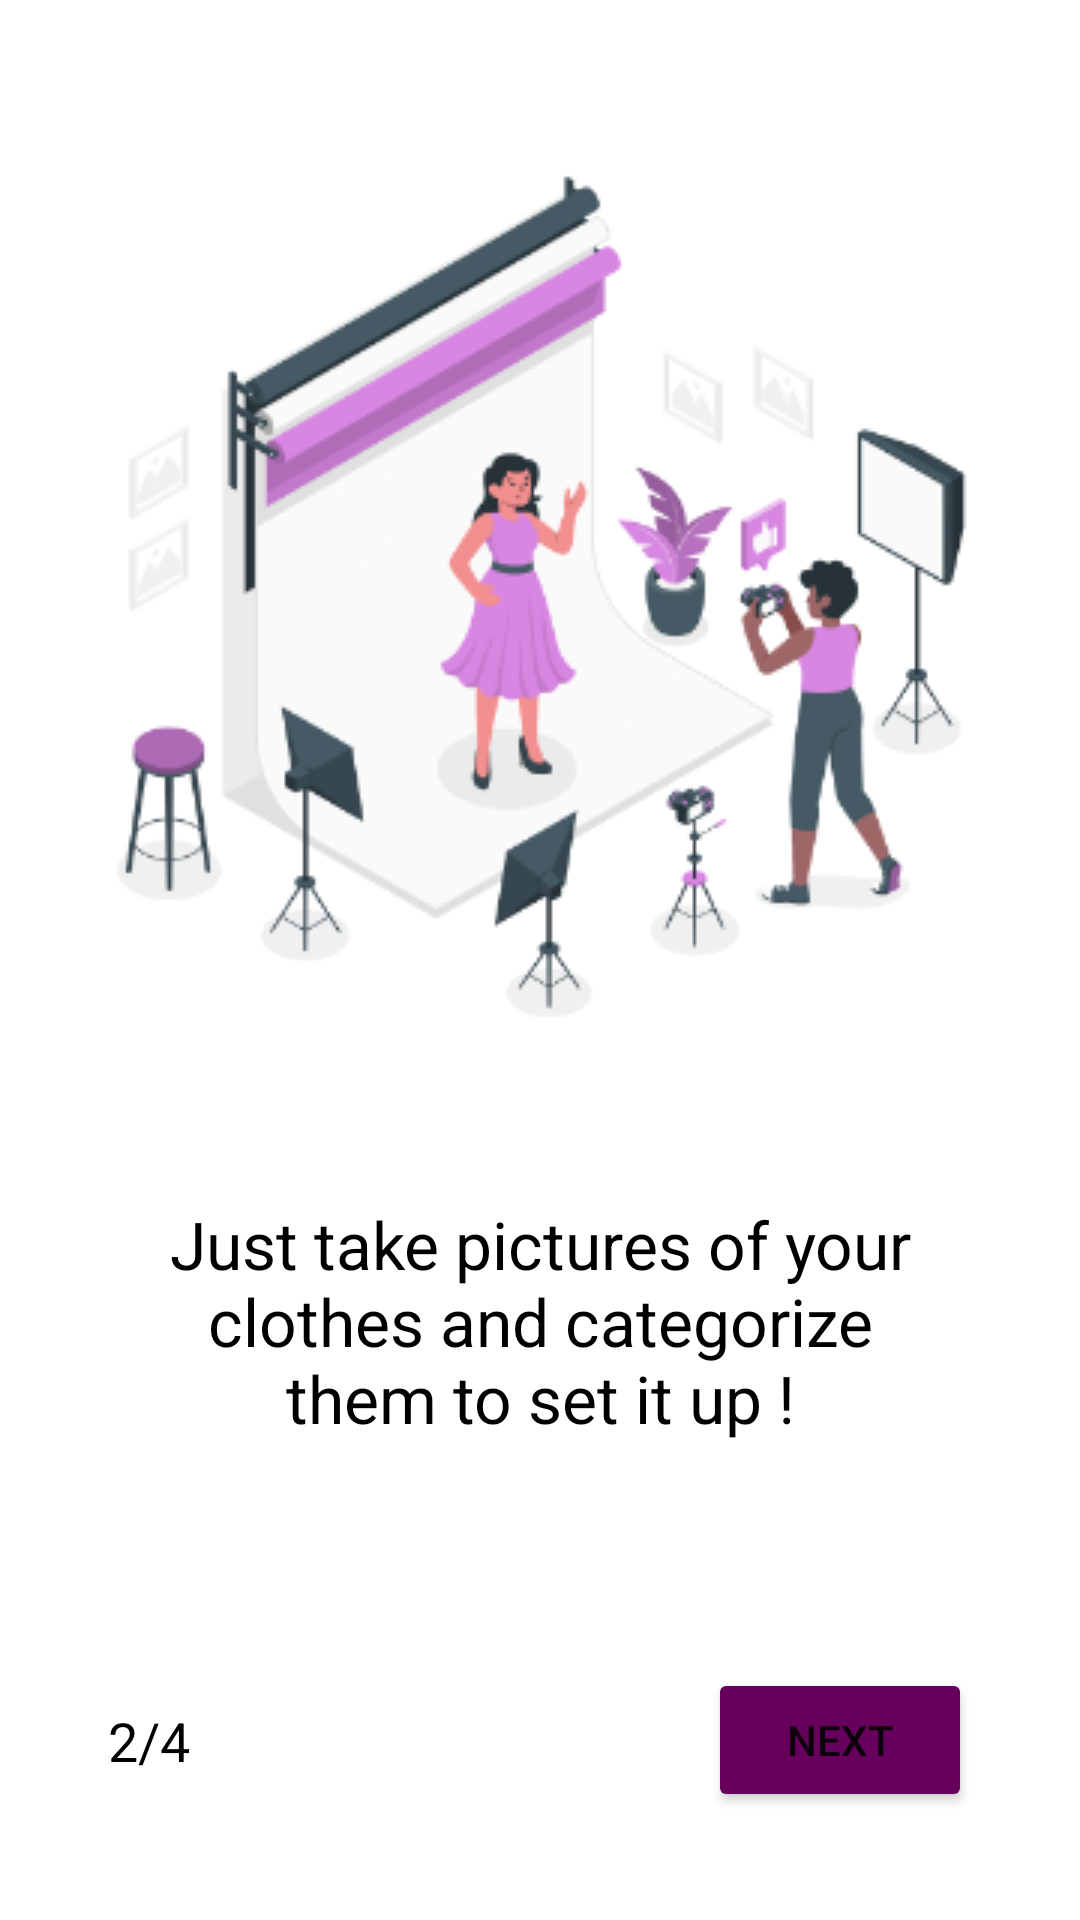

Android layout source for this screen:
<!-- AndroidManifest.xml: application theme Theme.Cappsule -->
<!-- res/layout/fragment_explanation.xml -->
<?xml version="1.0" encoding="utf-8"?>
<FrameLayout xmlns:android="http://schemas.android.com/apk/res/android"
             xmlns:app="http://schemas.android.com/apk/res-auto" xmlns:tools="http://schemas.android.com/tools"
             android:layout_width="match_parent"
             android:layout_height="match_parent"
             tools:context=".onboardingPackage.Explanation">
    <androidx.constraintlayout.widget.ConstraintLayout
        android:layout_width="match_parent"
        android:layout_height="match_parent">

        <ImageView
            android:id="@+id/imageView6"
            android:layout_width="wrap_content"
            android:layout_height="wrap_content" android:layout_marginTop="50dp"
            android:contentDescription="@string/Explanation"
            android:src="@drawable/explanation" app:layout_constraintEnd_toEndOf="parent"
            app:layout_constraintStart_toStartOf="parent" app:layout_constraintTop_toTopOf="parent"/>
        <TextView
            android:layout_width="0dp"
            android:layout_height="wrap_content"
            android:layout_marginStart="50dp"
            android:layout_marginTop="50dp" android:layout_marginEnd="50dp"
            android:gravity="center"
            android:text="@string/Explanation" android:textAppearance="@style/TextAppearance.AppCompat.Large"
            android:textColor="?attr/colorOnBackground" app:layout_constraintEnd_toEndOf="parent"
            app:layout_constraintHorizontal_bias="1.0" app:layout_constraintStart_toStartOf="parent"
            app:layout_constraintTop_toBottomOf="@+id/imageView6"/>
        <TextView
            android:id="@+id/textView7"
            android:layout_width="wrap_content"
            android:layout_height="wrap_content" android:layout_marginStart="36dp"
            android:text="@string/page_2"
            android:textAppearance="@style/TextAppearance.AppCompat.Medium"
            android:textColor="?attr/colorOnBackground"
            app:layout_constraintBottom_toBottomOf="@+id/next2" app:layout_constraintStart_toStartOf="parent"
            app:layout_constraintTop_toTopOf="@+id/next2"/>
        <Button
            android:id="@+id/next2"
            android:layout_width="wrap_content"
            android:layout_height="wrap_content" android:layout_marginEnd="36dp"
            android:layout_marginBottom="36dp"
            android:backgroundTint="@color/mauve" android:text="@string/Next"
            app:layout_constraintBottom_toBottomOf="parent" app:layout_constraintEnd_toEndOf="parent"/>
    </androidx.constraintlayout.widget.ConstraintLayout>
</FrameLayout>
<!-- resources referenced by this layout -->
<resources>
  <color name="mauve">#66005c</color>
  <!-- drawable explanation: png bitmap (drawable, 48392 bytes) -->
  <string name="Explanation">Just take pictures of your clothes and categorize them to set it up !</string>
  <string name="Next">Next</string>
  <string name="page_2">2/4</string>
  <style name="Theme.Cappsule" parent="Theme.MaterialComponents.DayNight.NoActionBar">
          
          <item name="colorPrimary">@color/black</item>
          <item name="colorPrimaryVariant">@color/mauveDark</item>
          <item name="colorOnPrimary">@color/white</item>
          
          <item name="colorSecondary">@color/pink</item>
          <item name="colorSecondaryVariant">@color/pinkLight</item>
          <item name="colorOnSecondary">@color/black</item>
          
          <item name="android:statusBarColor" tools:targetApi="l">@color/white</item>
          <item name="android:windowLightStatusBar">true</item>
          
          <item name="android:colorBackground">@color/white</item>
          <item name="colorOnBackground">@color/black</item>
          
          <item name="colorSurface">@color/greyLight</item>
          <item name="colorOnSurface">@color/black</item>
          
          <item name="colorError">@color/red</item>
          <item name="colorOnError">@color/white</item>
          
          <item name="android:navigationBarColor">@color/mauve</item>
          <item name="android:windowLightNavigationBar" tools:targetApi="27">true</item>
          <item name="android:windowAnimationStyle">@null</item>
          
          <item name="selected_background">@drawable/selected_background</item>
          <item name="dialogCornerRadius">10dp</item>
      </style>
  <color name="black">#000000</color>
  <color name="mauveDark">#380032</color>
  <color name="white">#ffffff</color>
  <color name="pink">#ff99f5</color>
  <color name="pinkLight">#ffcbff</color>
  <color name="greyLight">#F2F2F2</color>
  <color name="red">#B00020</color>
  <!-- drawable selected_background (drawable) -->
  <?xml version="1.0" encoding="utf-8"?>
  <selector xmlns:android="http://schemas.android.com/apk/res/android">
      <item android:drawable="@color/pinkLight" android:state_checked="true" android:state_activated="true"
          android:state_active="true" android:state_selected="true"/>
      <item android:drawable="@android:color/transparent"/>
  </selector>
</resources>
